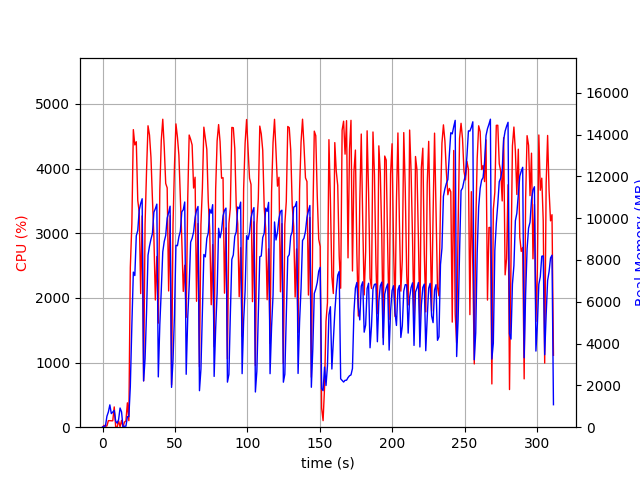

Source data for this figure (header and first rows):
elapsed_time, nproc, cpu, mem_real, mem_virtual
3.910064697265625e-05, 1, 0.0, 8.68, 1743
1.007, 2, 28.8, 44.71, 152.8
2.015, 2, 13.9, 63.45, 219.8
3.023, 6, 19.8, 523.6, 2535
4.032, 4, 101.1, 730.3, 2583
5.041, 6, 101.1, 1068, 3571
6.05, 3, 99.2, 649.4, 2162
7.058, 3, 99.2, 724.5, 2162
8.066, 4, 313.6, 800.2, 2909
9.073, 3, 3.0, 294, 1658
10.08, 3, 1.0, 191.2, 1579
11.09, 3, 99.2, 364.3, 1725
12.1, 7, 6.9, 917.4, 3386
13.11, 6, 104.7, 735.8, 2949
14.12, 1, 2.0, 15.22, 40.94
15.13, 1, 78.1, 48.15, 619.5
16.15, 1, 100.5, 48.15, 619.5
17.16, 1, 377.0, 502.4, 6000
18.17, 1, 101.2, 503.2, 6000
19.17, 1, 2468, 1936, 9344
20.25, 1, 3147, 4901, 11184
21.27, 1, 4602, 7419, 17301
22.29, 1, 4366, 7255, 20482
23.3, 1, 4415, 9157, 20482
24.32, 1, 3507, 9409, 20496
25.33, 1, 3325, 10385, 20560
26.34, 1, 2066, 10703, 20560
27.35, 1, 3268, 10928, 20560
28.36, 1, 716.9, 2214, 20640
29.37, 1, 3140, 3282, 20640
30.38, 1, 3961, 5492, 20640
31.4, 1, 4662, 8228, 20852
32.42, 1, 4519, 8664, 21099
33.43, 1, 4175, 8994, 21099
34.45, 1, 3532, 9262, 21099
35.46, 1, 2946, 10288, 21099
36.47, 1, 1967, 10451, 21099
37.5, 1, 2640, 10672, 21099
38.5, 1, 1609, 2407, 21099
39.55, 1, 3672, 4919, 21099
40.56, 1, 4436, 6567, 21099
41.59, 1, 4763, 8388, 21225
42.6, 1, 4330, 8884, 21225
43.62, 1, 3770, 9175, 21225
44.63, 1, 3701, 10004, 21225
45.64, 1, 2107, 10267, 21225
46.65, 1, 3270, 10572, 21225
47.65, 1, 656.3, 1905, 21225
48.66, 1, 3136, 3207, 21225
49.67, 1, 4040, 5378, 21225
50.68, 1, 4691, 8702, 21375
51.71, 1, 4487, 8682, 21431
52.72, 1, 4208, 9105, 21431
53.73, 1, 3548, 9372, 21431
54.74, 1, 2896, 10305, 21431
55.74, 1, 2100, 10401, 21431
56.75, 1, 2505, 10774, 21431
57.76, 1, 1699, 2531, 21431
58.81, 1, 3523, 5221, 21431
59.82, 1, 4519, 6766, 21491
... 248 more rows
